Run: headless pygame with SDL's dummy video driver; simulated clock (each Clock.tick advances the game by its frame time, no real sleeping); random seed 0; keys injected as events and as key.get_pressed() state; no mouse input.
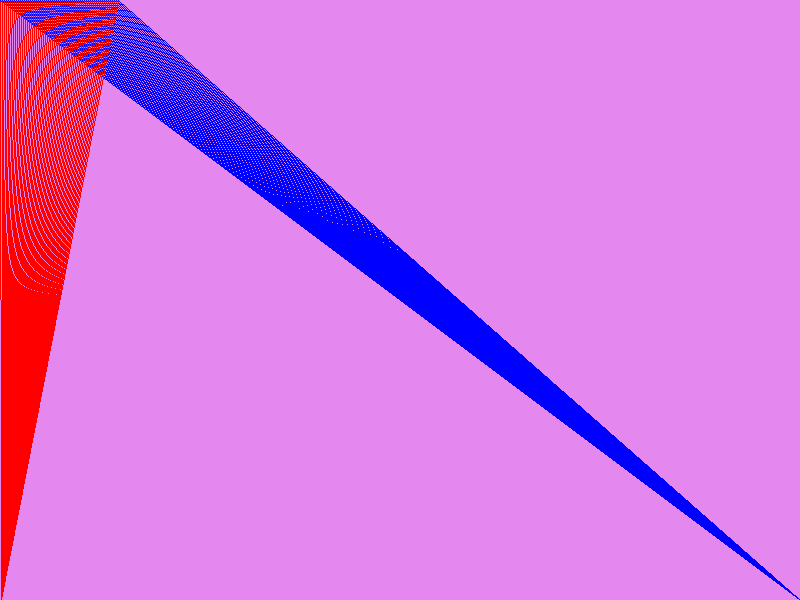
Frame 1 of 4 · flips 1–60 · no input
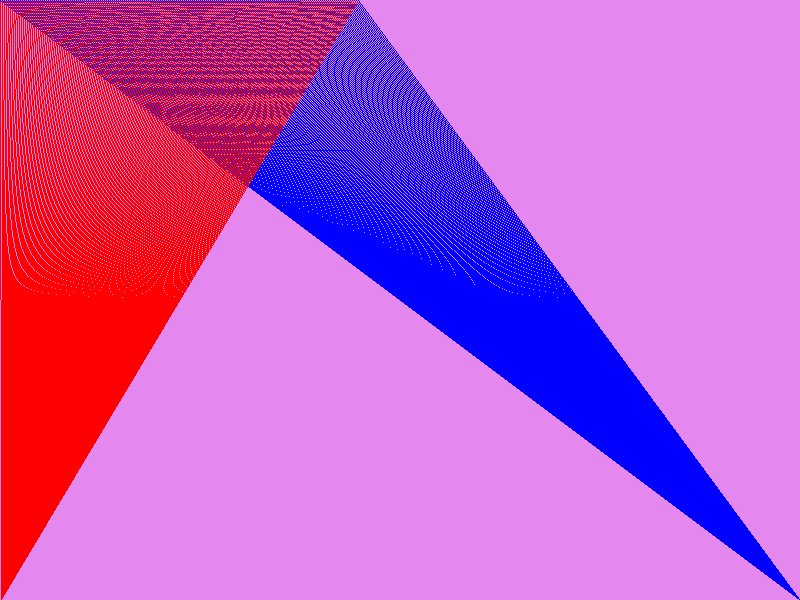
Frame 2 of 4 · flips 61–180 · tapped SPACE, RETURN · held RIGHT (→), D
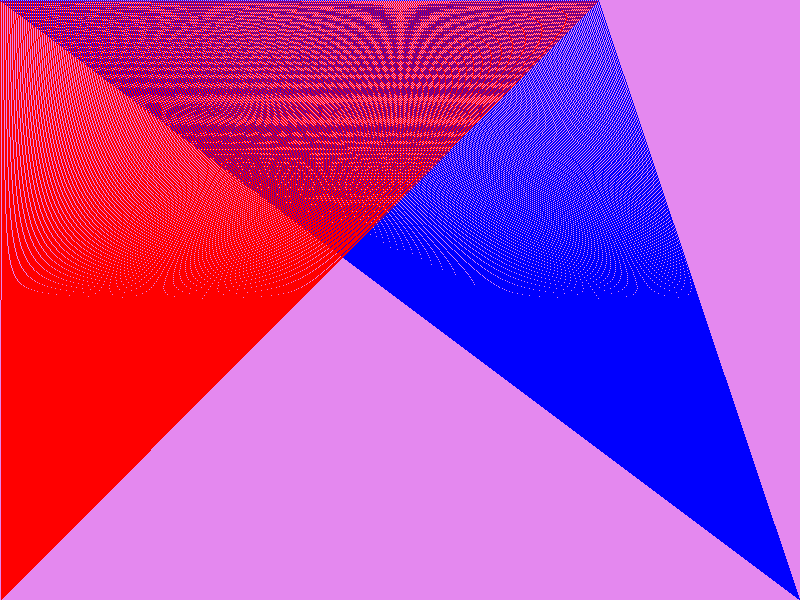
Frame 3 of 4 · flips 181–300 · held DOWN (↓), S
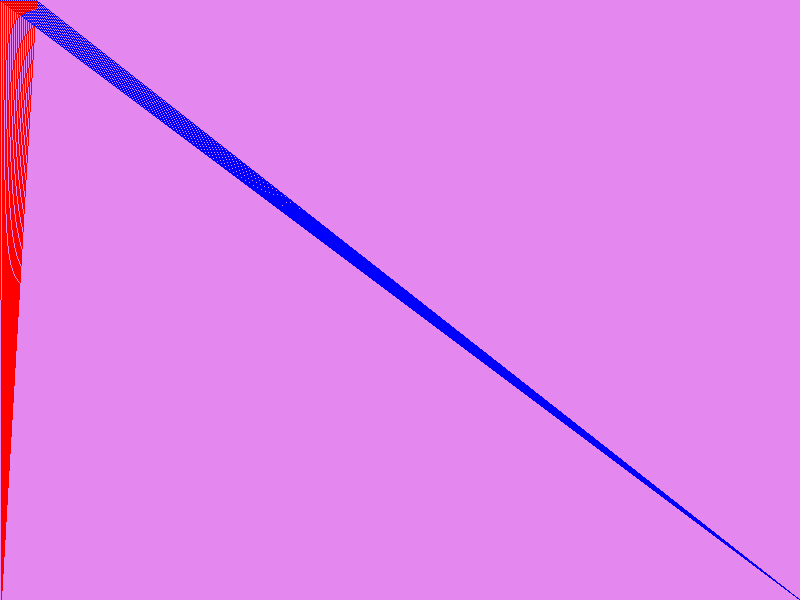
Frame 4 of 4 · flips 301–420 · held LEFT (←), A, UP (↑), W

The pygame program that drew these frames:

                                                                               #
#v.0.0.003
# Hello, This is an entry into my own Python based, RPi intended (to start with
# open and free game framework
# and will probably be a start point for a colaborative series.


# also, MIT license <here> :P

#import antigravity

import pygame
import random

random.seed()
print('Hello.')

screenWidth = 800
screenHeight = 600

screen = pygame.display.set_mode((screenWidth, screenHeight))

topLeft = (1, 1)
bottomLeft = (1 , screenHeight - 1)
topRight = (screenWidth - 1, 1)
bottomRight = (screenWidth - 1, screenHeight -1)

black = (0, 0, 0)
grey50 = (127, 127, 127)
white = (255, 255, 255)
maroon = (127, 0, 0)
red = (255, 0, 0)
green = (0, 127, 0)
lime = (0, 255, 0)
teal = (0, 0, 127)
blue = (0, 0, 255)
yellow = (255, 255, 0)
cyan = (0, 255, 255)
magenta = (255, 0, 255)

running = True

bgColour = (random.randint(0,255), random.randint(0,255), random.randint(0,255))

y = 0
dir = 1

"Doing some stuff and things"
while running == True:
    event = pygame.event.poll()
    if event.type == pygame.QUIT:
        print('Good bye!')
        running = False

    screen.fill(bgColour)

    x = 0
    while x <= screenWidth:
        pygame.draw.line(screen, (red), (bottomLeft), (x, 0))
        pygame.draw.line(screen, (blue), (bottomRight), (x, 0))
        x += 2
        pygame.display.flip()

"Done doing stuff and things"
